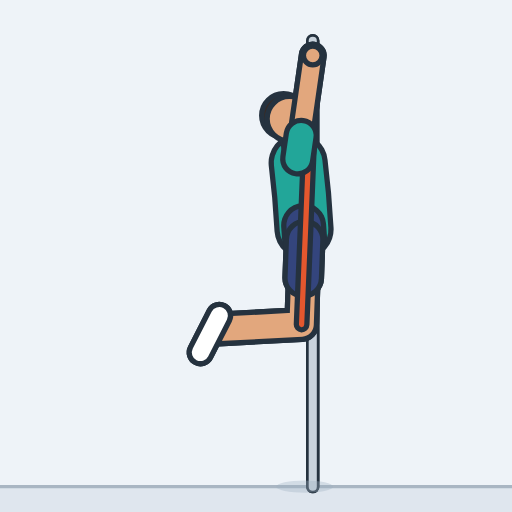
t = 0.00 s
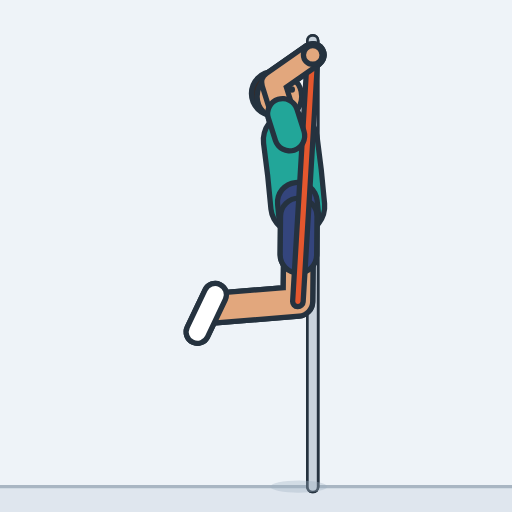
t = 0.45 s
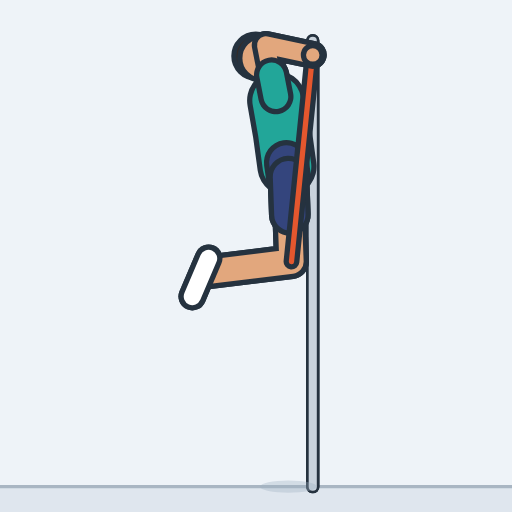
t = 0.93 s
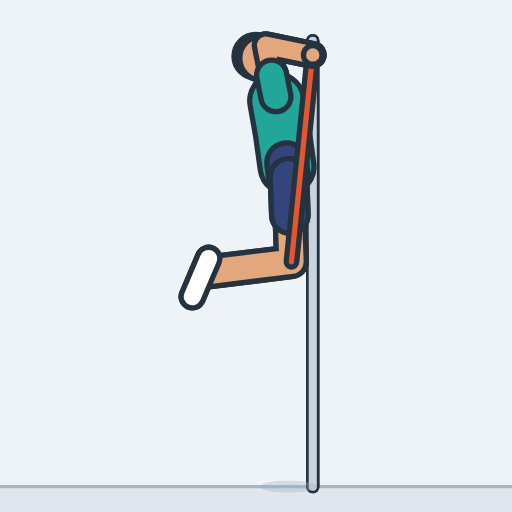
t = 1.41 s
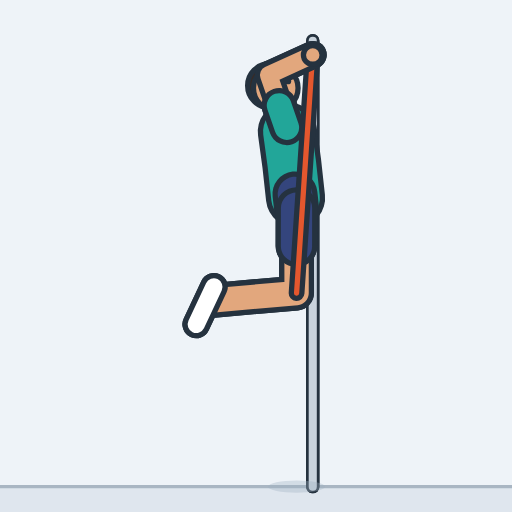
t = 1.85 s
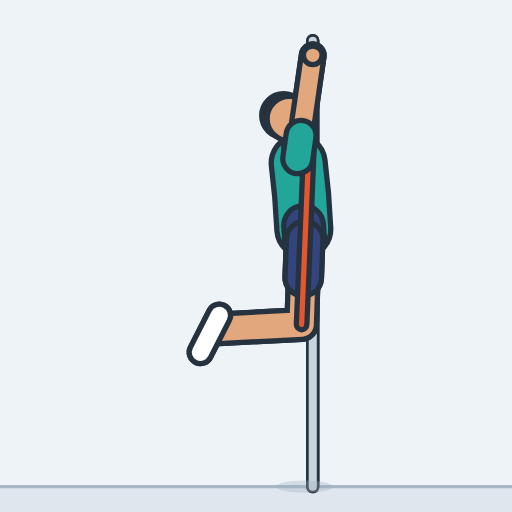
t = 2.33 s

The animated SVG that drew these frames (rendered in a browser with its animation timeline set to each time). Animation: 23 SMIL elements (animate=23); one cycle of 2.80 s, repeats indefinitely.

<svg xmlns="http://www.w3.org/2000/svg" width="260" height="260" viewBox="-148.3 -240.1 252.6 252.6" role="img" aria-label="Pull-up (band-assisted)"><style>.s{display:none}@media (prefers-reduced-motion:reduce){.a{display:none}.s{display:inline}}polyline{fill:none;stroke-linecap:round;stroke-linejoin:round}</style><rect x="-148.3" y="-240.1" width="252.6" height="252.6" fill="#eef3f8"/><g class="a"><rect x="-148.3" y="0" width="252.6" height="12.5" fill="#dfe6ee"/><line x1="-148.3" y1="0" x2="104.3" y2="0" stroke="#a9b6c3" stroke-width="1.6"/><line x1="6" y1="0" x2="6" y2="-220" stroke="#25323f" stroke-width="6.6" stroke-linecap="round"/><line x1="6" y1="0" x2="6" y2="-220" stroke="#c9d3dd" stroke-width="4" stroke-linecap="round"/><line x1="6" y1="0" x2="6" y2="-220" stroke="#25323f" stroke-width="6.6" stroke-linecap="round"/><line x1="6" y1="0" x2="6" y2="-220" stroke="#c9d3dd" stroke-width="4" stroke-linecap="round"/><line x1="6" y1="-214" x2="6" y2="-214" stroke="#25323f" stroke-width="5.6" stroke-linecap="round"/><line x1="6" y1="-214" x2="6" y2="-214" stroke="#6b7685" stroke-width="3" stroke-linecap="round"/><ellipse cx="2" cy="0" rx="14" ry="3" fill="#9fb0c0" opacity="0.35"><animate attributeName="cx" dur="2.8s" repeatCount="indefinite" values="2;2;2;1.9;1.9;1.7;1.6;1.3;1;0.5;0;-0.7;-1.5;-2.5;-3.3;-4;-4.5;-5;-5.3;-5.6;-5.7;-5.9;-5.9;-6;-6;-6;-6;-6;-6;-6;-6;-6;-6;-6;-6;-6;-5.9;-5.9;-5.7;-5.6;-5.4;-5.1;-4.7;-4.2;-3.7;-3;-2.2;-1.4;-0.7;0;0.5;0.9;1.2;1.5;1.7;1.8;1.9;2;2;2;2;2;2;2;2;2;2;2;2;2;2"/></ellipse><defs><polyline id="aarmL" points="-1.4,-161.7 2.6,-189.2 6,-212.7"><animate attributeName="points" dur="2.8s" repeatCount="indefinite" values="-1.4,-161.7 2.6,-189.2 6,-212.7;-1.4,-161.8 2.6,-189.2 6,-212.8;-1.4,-161.8 2.6,-189.3 6,-212.8;-1.5,-162 2.5,-189.4 6,-212.9;-1.6,-162.3 0.2,-189.9 6,-213;-1.8,-162.7 -1.6,-190.5 6,-213;-2,-163.5 -3.4,-191.1 6,-213;-2.4,-164.5 -5.3,-192 6,-213;-2.8,-165.8 -7.2,-193.1 6,-213;-3.4,-167.5 -9.1,-194.6 6,-213;-4.2,-169.6 -11.1,-196.4 6,-213;-5.1,-172.3 -13.1,-198.6 6,-213;-6.2,-175.4 -15,-201.4 6,-213;-7.4,-178.9 -16.5,-204.7 6,-213;-8.5,-182.1 -17.4,-207.8 6,-213;-9.4,-184.7 -17.9,-210.3 6,-213;-10.2,-186.8 -18,-212.5 6,-213;-10.8,-188.5 -17.9,-214.1 6,-213;-11.2,-189.8 -17.8,-215.4 6,-213;-11.6,-190.8 -17.6,-216.4 6,-213;-11.8,-191.5 -17.5,-217 6,-213;-12,-192 -17.3,-217.5 6,-213;-12.1,-192.3 -17.3,-217.7 6,-213;-12.2,-192.4 -17.2,-217.9 6,-213;-12.2,-192.5 -17.2,-217.9 6,-213;-12.2,-192.5 -17.2,-217.9 6,-213;-12.2,-192.5 -17.2,-217.9 6,-213;-12.2,-192.5 -17.2,-217.9 6,-213;-12.2,-192.5 -17.2,-217.9 6,-213;-12.2,-192.5 -17.2,-217.9 6,-213;-12.2,-192.5 -17.2,-217.9 6,-213;-12.2,-192.5 -17.2,-217.9 6,-213;-12.2,-192.5 -17.2,-217.9 6,-213;-12.2,-192.5 -17.2,-217.9 6,-213;-12.2,-192.5 -17.2,-217.9 6,-213;-12.2,-192.4 -17.2,-217.8 6,-213;-12.1,-192.3 -17.3,-217.7 6,-213;-12,-192 -17.3,-217.4 6,-213;-11.8,-191.5 -17.5,-217 6,-213;-11.6,-190.9 -17.6,-216.4 6,-213;-11.3,-190 -17.7,-215.6 6,-213;-10.9,-188.9 -17.9,-214.5 6,-213;-10.4,-187.5 -18,-213.1 6,-213;-9.8,-185.7 -17.9,-211.4 6,-213;-9,-183.5 -17.7,-209.2 6,-213;-8.1,-181 -17.2,-206.7 6,-213;-7.1,-178 -16.1,-203.8 6,-213;-6,-174.8 -14.6,-200.9 6,-213;-5,-172 -12.9,-198.4 6,-213;-4.2,-169.6 -11.1,-196.4 6,-213;-3.5,-167.7 -9.3,-194.7 6,-213;-2.9,-166.1 -7.5,-193.4 6,-213;-2.5,-164.8 -5.8,-192.3 6,-213;-2.1,-163.8 -4.1,-191.4 6,-213;-1.9,-163 -2.4,-190.7 6,-213;-1.7,-162.5 -0.8,-190.2 6,-213;-1.5,-162.1 1,-189.8 6,-213;-1.5,-161.9 2.5,-189.4 6,-212.9;-1.4,-161.8 2.6,-189.3 6,-212.8;-1.4,-161.8 2.6,-189.2 6,-212.8;-1.4,-161.7 2.6,-189.2 6,-212.7;-1.4,-161.7 2.6,-189.2 6,-212.7;-1.4,-161.7 2.6,-189.2 6,-212.7;-1.4,-161.7 2.6,-189.2 6,-212.7;-1.4,-161.7 2.6,-189.2 6,-212.7;-1.4,-161.7 2.6,-189.2 6,-212.7;-1.4,-161.7 2.6,-189.2 6,-212.7;-1.4,-161.7 2.6,-189.2 6,-212.7;-1.4,-161.7 2.6,-189.2 6,-212.7;-1.4,-161.7 2.6,-189.2 6,-212.7;-1.4,-161.7 2.6,-189.2 6,-212.7"/></polyline><polyline id="asleeveL" points="-1.4,-161.7 0.3,-173.3"><animate attributeName="points" dur="2.8s" repeatCount="indefinite" values="-1.4,-161.7 0.3,-173.3;-1.4,-161.8 0.3,-173.3;-1.4,-161.8 0.2,-173.3;-1.5,-162 0.2,-173.5;-1.6,-162.3 -0.8,-173.9;-1.8,-162.7 -1.7,-174.4;-2,-163.5 -2.6,-175.1;-2.4,-164.5 -3.6,-176;-2.8,-165.8 -4.7,-177.3;-3.4,-167.5 -5.8,-178.9;-4.2,-169.6 -7.1,-180.9;-5.1,-172.3 -8.5,-183.3;-6.2,-175.4 -9.9,-186.3;-7.4,-178.9 -11.2,-189.8;-8.5,-182.1 -12.3,-192.9;-9.4,-184.7 -13,-195.4;-10.2,-186.8 -13.5,-197.6;-10.8,-188.5 -13.8,-199.3;-11.2,-189.8 -14,-200.6;-11.6,-190.8 -14.1,-201.6;-11.8,-191.5 -14.2,-202.2;-12,-192 -14.2,-202.7;-12.1,-192.3 -14.3,-203;-12.2,-192.4 -14.3,-203.1;-12.2,-192.5 -14.3,-203.2;-12.2,-192.5 -14.3,-203.2;-12.2,-192.5 -14.3,-203.2;-12.2,-192.5 -14.3,-203.2;-12.2,-192.5 -14.3,-203.2;-12.2,-192.5 -14.3,-203.2;-12.2,-192.5 -14.3,-203.2;-12.2,-192.5 -14.3,-203.2;-12.2,-192.5 -14.3,-203.2;-12.2,-192.5 -14.3,-203.2;-12.2,-192.5 -14.3,-203.2;-12.2,-192.4 -14.3,-203.1;-12.1,-192.3 -14.3,-202.9;-12,-192 -14.2,-202.7;-11.8,-191.5 -14.2,-202.2;-11.6,-190.9 -14.1,-201.6;-11.3,-190 -14,-200.8;-10.9,-188.9 -13.8,-199.7;-10.4,-187.5 -13.6,-198.2;-9.8,-185.7 -13.2,-196.5;-9,-183.5 -12.7,-194.3;-8.1,-181 -11.9,-191.8;-7.1,-178 -10.9,-188.8;-6,-174.8 -9.6,-185.7;-5,-172 -8.3,-183.1;-4.2,-169.6 -7.1,-180.9;-3.5,-167.7 -5.9,-179;-2.9,-166.1 -4.9,-177.5;-2.5,-164.8 -3.9,-176.3;-2.1,-163.8 -2.9,-175.4;-1.9,-163 -2.1,-174.7;-1.7,-162.5 -1.3,-174.1;-1.5,-162.1 -0.5,-173.7;-1.5,-161.9 0.2,-173.4;-1.4,-161.8 0.2,-173.3;-1.4,-161.8 0.3,-173.3;-1.4,-161.7 0.3,-173.3;-1.4,-161.7 0.3,-173.3;-1.4,-161.7 0.3,-173.3;-1.4,-161.7 0.3,-173.3;-1.4,-161.7 0.3,-173.3;-1.4,-161.7 0.3,-173.3;-1.4,-161.7 0.3,-173.3;-1.4,-161.7 0.3,-173.3;-1.4,-161.7 0.3,-173.3;-1.4,-161.7 0.3,-173.3;-1.4,-161.7 0.3,-173.3"/></polyline><circle id="ahandL" r="4.6" cx="6" cy="-212.7"><animate attributeName="cy" dur="2.8s" repeatCount="indefinite" values="-212.7;-212.8;-212.8;-212.9;-213;-213;-213;-213;-213;-213;-213;-213;-213;-213;-213;-213;-213;-213;-213;-213;-213;-213;-213;-213;-213;-213;-213;-213;-213;-213;-213;-213;-213;-213;-213;-213;-213;-213;-213;-213;-213;-213;-213;-213;-213;-213;-213;-213;-213;-213;-213;-213;-213;-213;-213;-213;-213;-212.9;-212.8;-212.8;-212.7;-212.7;-212.7;-212.7;-212.7;-212.7;-212.7;-212.7;-212.7;-212.7;-212.7"/></circle><polyline id="alegL" points="2,-121.9 0.5,-80 -40.4,-77.8"><animate attributeName="points" dur="2.8s" repeatCount="indefinite" values="2,-121.9 0.5,-80 -40.4,-77.8;2,-121.9 0.5,-80 -40.4,-77.8;2,-122 0.5,-80 -40.4,-77.9;1.9,-122.1 0.5,-80.2 -40.4,-78;1.9,-122.4 0.4,-80.5 -40.5,-78.3;1.7,-122.9 0.4,-81 -40.6,-78.7;1.6,-123.6 0.2,-81.7 -40.7,-79.4;1.3,-124.6 0.1,-82.7 -40.8,-80.3;1,-126 -0.1,-84 -41.1,-81.5;0.5,-127.7 -0.4,-85.8 -41.3,-83.1;0,-129.9 -0.8,-87.9 -41.7,-85;-0.7,-132.5 -1.2,-90.6 -42.1,-87.4;-1.5,-135.7 -1.7,-93.7 -42.6,-90.3;-2.5,-139.2 -2.3,-97.3 -43.1,-93.6;-3.3,-142.4 -2.8,-100.5 -43.6,-96.4;-4,-145 -3.2,-103.1 -44,-98.8;-4.5,-147.2 -3.6,-105.3 -44.4,-100.8;-5,-148.9 -3.9,-107 -44.6,-102.4;-5.3,-150.3 -4.1,-108.3 -44.8,-103.6;-5.6,-151.3 -4.3,-109.4 -45,-104.5;-5.7,-152 -4.4,-110.1 -45.1,-105.2;-5.9,-152.5 -4.5,-110.6 -45.2,-105.6;-5.9,-152.8 -4.5,-110.9 -45.2,-105.9;-6,-152.9 -4.5,-111 -45.2,-106;-6,-153 -4.5,-111.1 -45.2,-106.1;-6,-153 -4.5,-111.1 -45.2,-106.1;-6,-153 -4.5,-111.1 -45.2,-106.1;-6,-153 -4.5,-111.1 -45.2,-106.1;-6,-153 -4.5,-111.1 -45.2,-106.1;-6,-153 -4.5,-111.1 -45.2,-106.1;-6,-153 -4.5,-111.1 -45.2,-106.1;-6,-153 -4.5,-111.1 -45.2,-106.1;-6,-153 -4.5,-111.1 -45.2,-106.1;-6,-153 -4.5,-111.1 -45.2,-106.1;-6,-153 -4.5,-111.1 -45.2,-106.1;-6,-152.9 -4.5,-111 -45.2,-106;-5.9,-152.7 -4.5,-110.8 -45.2,-105.9;-5.9,-152.5 -4.5,-110.5 -45.2,-105.6;-5.7,-152 -4.4,-110.1 -45.1,-105.2;-5.6,-151.4 -4.3,-109.4 -45,-104.6;-5.4,-150.5 -4.1,-108.6 -44.9,-103.8;-5.1,-149.3 -3.9,-107.4 -44.7,-102.7;-4.7,-147.9 -3.7,-105.9 -44.5,-101.4;-4.2,-146.1 -3.4,-104.1 -44.2,-99.8;-3.7,-143.9 -3.1,-102 -43.8,-97.8;-3,-141.3 -2.6,-99.4 -43.4,-95.4;-2.2,-138.3 -2.1,-96.3 -43,-92.7;-1.4,-135 -1.6,-93.1 -42.5,-89.7;-0.7,-132.2 -1.2,-90.3 -42,-87.2;0,-129.9 -0.8,-87.9 -41.7,-85;0.5,-127.9 -0.4,-85.9 -41.4,-83.3;0.9,-126.3 -0.2,-84.3 -41.1,-81.8;1.2,-125 0,-83 -40.9,-80.6;1.5,-124 0.2,-82 -40.7,-79.7;1.7,-123.2 0.3,-81.3 -40.6,-79;1.8,-122.6 0.4,-80.7 -40.5,-78.5;1.9,-122.3 0.5,-80.4 -40.5,-78.2;2,-122.1 0.5,-80.1 -40.4,-78;2,-121.9 0.5,-80 -40.4,-77.9;2,-121.9 0.5,-80 -40.4,-77.8;2,-121.9 0.5,-80 -40.4,-77.8;2,-121.9 0.5,-80 -40.4,-77.8;2,-121.9 0.5,-80 -40.4,-77.8;2,-121.9 0.5,-80 -40.4,-77.8;2,-121.9 0.5,-80 -40.4,-77.8;2,-121.9 0.5,-80 -40.4,-77.8;2,-121.9 0.5,-80 -40.4,-77.8;2,-121.9 0.5,-80 -40.4,-77.8;2,-121.9 0.5,-80 -40.4,-77.8;2,-121.9 0.5,-80 -40.4,-77.8;2,-121.9 0.5,-80 -40.4,-77.8"/></polyline><polyline id="ashortsL" points="2,-121.9 1.3,-103"><animate attributeName="points" dur="2.8s" repeatCount="indefinite" values="2,-121.9 1.3,-103;2,-121.9 1.3,-103;2,-122 1.3,-103.1;1.9,-122.1 1.3,-103.3;1.9,-122.4 1.2,-103.5;1.7,-122.9 1.1,-104;1.6,-123.6 1,-104.8;1.3,-124.6 0.8,-105.8;1,-126 0.5,-107.1;0.5,-127.7 0.1,-108.8;0,-129.9 -0.4,-111;-0.7,-132.5 -0.9,-113.6;-1.5,-135.7 -1.6,-116.8;-2.5,-139.2 -2.4,-120.4;-3.3,-142.4 -3.1,-123.5;-4,-145 -3.6,-126.2;-4.5,-147.2 -4.1,-128.3;-5,-148.9 -4.5,-130.1;-5.3,-150.3 -4.8,-131.4;-5.6,-151.3 -5,-132.4;-5.7,-152 -5.1,-133.1;-5.9,-152.5 -5.2,-133.6;-5.9,-152.8 -5.3,-133.9;-6,-152.9 -5.3,-134.1;-6,-153 -5.3,-134.1;-6,-153 -5.3,-134.1;-6,-153 -5.3,-134.1;-6,-153 -5.3,-134.1;-6,-153 -5.3,-134.1;-6,-153 -5.3,-134.1;-6,-153 -5.3,-134.1;-6,-153 -5.3,-134.1;-6,-153 -5.3,-134.1;-6,-153 -5.3,-134.1;-6,-153 -5.3,-134.1;-6,-152.9 -5.3,-134;-5.9,-152.7 -5.3,-133.9;-5.9,-152.5 -5.2,-133.6;-5.7,-152 -5.1,-133.1;-5.6,-151.4 -5,-132.5;-5.4,-150.5 -4.8,-131.6;-5.1,-149.3 -4.6,-130.5;-4.7,-147.9 -4.2,-129;-4.2,-146.1 -3.9,-127.2;-3.7,-143.9 -3.4,-125;-3,-141.3 -2.8,-122.4;-2.2,-138.3 -2.2,-119.4;-1.4,-135 -1.5,-116.2;-0.7,-132.2 -0.9,-113.4;0,-129.9 -0.4,-111;0.5,-127.9 0.1,-109;0.9,-126.3 0.4,-107.4;1.2,-125 0.7,-106.1;1.5,-124 0.9,-105.1;1.7,-123.2 1.1,-104.3;1.8,-122.6 1.2,-103.8;1.9,-122.3 1.3,-103.4;2,-122.1 1.3,-103.2;2,-121.9 1.3,-103.1;2,-121.9 1.3,-103;2,-121.9 1.3,-103;2,-121.9 1.3,-103;2,-121.9 1.3,-103;2,-121.9 1.3,-103;2,-121.9 1.3,-103;2,-121.9 1.3,-103;2,-121.9 1.3,-103;2,-121.9 1.3,-103;2,-121.9 1.3,-103;2,-121.9 1.3,-103;2,-121.9 1.3,-103"/></polyline><polyline id="afootL" points="-40.1,-84.4 -49.4,-66.2"><animate attributeName="points" dur="2.8s" repeatCount="indefinite" values="-40.1,-84.4 -49.4,-66.2;-40.1,-84.4 -49.4,-66.2;-40.2,-84.5 -49.4,-66.3;-40.2,-84.6 -49.5,-66.4;-40.2,-84.9 -49.5,-66.7;-40.3,-85.3 -49.6,-67.1;-40.4,-86 -49.7,-67.7;-40.6,-86.9 -49.8,-68.6;-40.8,-88.1 -50,-69.8;-41.1,-89.7 -50.2,-71.4;-41.5,-91.6 -50.5,-73.3;-42,-94 -50.8,-75.6;-42.5,-96.9 -51.2,-78.4;-43.1,-100.2 -51.7,-81.6;-43.6,-103 -52.1,-84.4;-44.1,-105.4 -52.4,-86.8;-44.5,-107.4 -52.7,-88.7;-44.7,-109 -52.9,-90.2;-45,-110.2 -53.1,-91.4;-45.1,-111.1 -53.2,-92.3;-45.3,-111.8 -53.3,-93;-45.3,-112.2 -53.4,-93.4;-45.4,-112.5 -53.4,-93.7;-45.4,-112.6 -53.4,-93.8;-45.4,-112.7 -53.4,-93.9;-45.4,-112.7 -53.4,-93.9;-45.4,-112.7 -53.4,-93.9;-45.4,-112.7 -53.4,-93.9;-45.4,-112.7 -53.4,-93.9;-45.4,-112.7 -53.4,-93.9;-45.4,-112.7 -53.4,-93.9;-45.4,-112.7 -53.4,-93.9;-45.4,-112.7 -53.4,-93.9;-45.4,-112.7 -53.4,-93.9;-45.4,-112.7 -53.4,-93.9;-45.4,-112.6 -53.4,-93.8;-45.4,-112.4 -53.4,-93.6;-45.3,-112.2 -53.3,-93.4;-45.3,-111.8 -53.3,-93;-45.1,-111.2 -53.2,-92.4;-45,-110.4 -53.1,-91.6;-44.8,-109.3 -53,-90.6;-44.6,-108 -52.8,-89.3;-44.3,-106.4 -52.5,-87.7;-43.9,-104.4 -52.3,-85.8;-43.5,-102 -51.9,-83.5;-42.9,-99.3 -51.6,-80.8;-42.4,-96.3 -51.1,-77.9;-41.9,-93.8 -50.8,-75.4;-41.5,-91.6 -50.5,-73.3;-41.2,-89.8 -50.2,-71.5;-40.9,-88.4 -50,-70.1;-40.7,-87.2 -49.8,-68.9;-40.5,-86.3 -49.7,-68;-40.4,-85.6 -49.6,-67.4;-40.3,-85.1 -49.5,-66.9;-40.2,-84.8 -49.5,-66.6;-40.2,-84.6 -49.4,-66.4;-40.1,-84.5 -49.4,-66.3;-40.1,-84.4 -49.4,-66.2;-40.1,-84.4 -49.4,-66.2;-40.1,-84.4 -49.4,-66.2;-40.1,-84.4 -49.4,-66.2;-40.1,-84.4 -49.4,-66.2;-40.1,-84.4 -49.4,-66.2;-40.1,-84.4 -49.4,-66.2;-40.1,-84.4 -49.4,-66.2;-40.1,-84.4 -49.4,-66.2;-40.1,-84.4 -49.4,-66.2;-40.1,-84.4 -49.4,-66.2;-40.1,-84.4 -49.4,-66.2"/></polyline><polyline id="atorso" points="1.7,-126.9 0.5,-143.8 -1.2,-159.8"><animate attributeName="points" dur="2.8s" repeatCount="indefinite" values="1.7,-126.9 0.5,-143.8 -1.2,-159.8;1.6,-126.9 0.5,-143.9 -1.2,-159.8;1.6,-127 0.4,-143.9 -1.2,-159.8;1.6,-127.1 0.4,-144.1 -1.3,-160;1.5,-127.4 0.3,-144.4 -1.4,-160.3;1.4,-127.9 0.2,-144.8 -1.5,-160.7;1.2,-128.6 -0.1,-145.6 -1.8,-161.5;0.9,-129.6 -0.4,-146.6 -2.1,-162.5;0.6,-131 -0.8,-147.9 -2.6,-163.8;0.1,-132.7 -1.3,-149.6 -3.2,-165.5;-0.5,-134.8 -2,-151.8 -3.9,-167.7;-1.2,-137.5 -2.8,-154.4 -4.8,-170.3;-2,-140.6 -3.8,-157.5 -5.9,-173.4;-3,-144.2 -4.8,-161.1 -7.1,-176.9;-3.9,-147.4 -5.8,-164.3 -8.2,-180.1;-4.6,-150 -6.6,-166.9 -9.1,-182.7;-5.1,-152.2 -7.3,-169 -9.9,-184.8;-5.6,-153.9 -7.8,-170.7 -10.4,-186.5;-6,-155.2 -8.2,-172.1 -10.9,-187.8;-6.2,-156.2 -8.5,-173.1 -11.3,-188.8;-6.4,-157 -8.8,-173.8 -11.5,-189.6;-6.6,-157.4 -8.9,-174.3 -11.7,-190;-6.6,-157.7 -9,-174.6 -11.8,-190.3;-6.7,-157.9 -9,-174.7 -11.8,-190.5;-6.7,-157.9 -9.1,-174.8 -11.8,-190.5;-6.7,-158 -9.1,-174.8 -11.8,-190.5;-6.7,-158 -9.1,-174.8 -11.8,-190.5;-6.7,-158 -9.1,-174.8 -11.8,-190.5;-6.7,-158 -9.1,-174.8 -11.8,-190.5;-6.7,-158 -9.1,-174.8 -11.8,-190.5;-6.7,-158 -9.1,-174.8 -11.8,-190.5;-6.7,-158 -9.1,-174.8 -11.8,-190.5;-6.7,-158 -9.1,-174.8 -11.8,-190.5;-6.7,-158 -9.1,-174.8 -11.8,-190.5;-6.7,-157.9 -9.1,-174.8 -11.8,-190.5;-6.7,-157.9 -9,-174.7 -11.8,-190.5;-6.6,-157.7 -9,-174.5 -11.8,-190.3;-6.5,-157.4 -8.9,-174.2 -11.7,-190;-6.4,-157 -8.8,-173.8 -11.5,-189.6;-6.3,-156.3 -8.6,-173.2 -11.3,-188.9;-6,-155.4 -8.3,-172.3 -11,-188.1;-5.7,-154.3 -7.9,-171.1 -10.6,-186.9;-5.3,-152.8 -7.5,-169.7 -10.1,-185.5;-4.8,-151 -6.9,-167.9 -9.5,-183.7;-4.3,-148.9 -6.3,-165.7 -8.7,-181.6;-3.6,-146.3 -5.5,-163.2 -7.8,-179;-2.7,-143.3 -4.6,-160.2 -6.8,-176;-1.9,-140 -3.6,-156.9 -5.7,-172.8;-1.1,-137.2 -2.7,-154.1 -4.7,-170;-0.5,-134.8 -2,-151.8 -3.9,-167.7;0,-132.9 -1.4,-149.8 -3.3,-165.7;0.5,-131.2 -0.9,-148.2 -2.7,-164.1;0.8,-129.9 -0.5,-146.9 -2.3,-162.8;1.1,-128.9 -0.2,-145.9 -1.9,-161.8;1.3,-128.2 0.1,-145.1 -1.6,-161;1.5,-127.6 0.2,-144.6 -1.5,-160.5;1.5,-127.3 0.3,-144.2 -1.3,-160.1;1.6,-127 0.4,-144 -1.3,-159.9;1.6,-126.9 0.5,-143.9 -1.2,-159.8;1.6,-126.9 0.5,-143.9 -1.2,-159.8;1.7,-126.9 0.5,-143.8 -1.2,-159.8;1.7,-126.9 0.5,-143.8 -1.2,-159.8;1.7,-126.9 0.5,-143.8 -1.2,-159.8;1.7,-126.9 0.5,-143.8 -1.2,-159.8;1.7,-126.9 0.5,-143.8 -1.2,-159.8;1.7,-126.9 0.5,-143.8 -1.2,-159.8;1.7,-126.9 0.5,-143.8 -1.2,-159.8;1.7,-126.9 0.5,-143.8 -1.2,-159.8;1.7,-126.9 0.5,-143.8 -1.2,-159.8;1.7,-126.9 0.5,-143.8 -1.2,-159.8;1.7,-126.9 0.5,-143.8 -1.2,-159.8"/></polyline><polyline id="apelvis" points="2,-121.9 1.5,-128.9 2,-121.9"><animate attributeName="points" dur="2.8s" repeatCount="indefinite" values="2,-121.9 1.5,-128.9 2,-121.9;2,-121.9 1.5,-128.9 2,-121.9;2,-122 1.5,-128.9 2,-122;1.9,-122.1 1.5,-129.1 1.9,-122.1;1.9,-122.4 1.4,-129.4 1.9,-122.4;1.7,-122.9 1.2,-129.9 1.7,-122.9;1.6,-123.6 1,-130.6 1.6,-123.6;1.3,-124.6 0.8,-131.6 1.3,-124.6;1,-126 0.4,-133 1,-126;0.5,-127.7 -0.1,-134.7 0.5,-127.7;0,-129.9 -0.7,-136.8 0,-129.9;-0.7,-132.5 -1.4,-139.5 -0.7,-132.5;-1.5,-135.7 -2.2,-142.6 -1.5,-135.7;-2.5,-139.2 -3.2,-146.2 -2.5,-139.2;-3.3,-142.4 -4.1,-149.4 -3.3,-142.4;-4,-145 -4.8,-152 -4,-145;-4.5,-147.2 -5.4,-154.1 -4.5,-147.2;-5,-148.9 -5.9,-155.9 -5,-148.9;-5.3,-150.3 -6.2,-157.2 -5.3,-150.3;-5.6,-151.3 -6.5,-158.2 -5.6,-151.3;-5.7,-152 -6.7,-158.9 -5.7,-152;-5.9,-152.5 -6.8,-159.4 -5.9,-152.5;-5.9,-152.8 -6.9,-159.7 -5.9,-152.8;-6,-152.9 -7,-159.9 -6,-152.9;-6,-153 -7,-159.9 -6,-153;-6,-153 -7,-159.9 -6,-153;-6,-153 -7,-159.9 -6,-153;-6,-153 -7,-159.9 -6,-153;-6,-153 -7,-159.9 -6,-153;-6,-153 -7,-159.9 -6,-153;-6,-153 -7,-159.9 -6,-153;-6,-153 -7,-159.9 -6,-153;-6,-153 -7,-159.9 -6,-153;-6,-153 -7,-159.9 -6,-153;-6,-153 -7,-159.9 -6,-153;-6,-152.9 -6.9,-159.8 -6,-152.9;-5.9,-152.7 -6.9,-159.7 -5.9,-152.7;-5.9,-152.5 -6.8,-159.4 -5.9,-152.5;-5.7,-152 -6.7,-158.9 -5.7,-152;-5.6,-151.4 -6.5,-158.3 -5.6,-151.4;-5.4,-150.5 -6.3,-157.4 -5.4,-150.5;-5.1,-149.3 -6,-156.3 -5.1,-149.3;-4.7,-147.9 -5.6,-154.8 -4.7,-147.9;-4.2,-146.1 -5.1,-153 -4.2,-146.1;-3.7,-143.9 -4.5,-150.9 -3.7,-143.9;-3,-141.3 -3.8,-148.3 -3,-141.3;-2.2,-138.3 -3,-145.2 -2.2,-138.3;-1.4,-135 -2.1,-142 -1.4,-135;-0.7,-132.2 -1.3,-139.2 -0.7,-132.2;0,-129.9 -0.7,-136.8 0,-129.9;0.5,-127.9 -0.1,-134.9 0.5,-127.9;0.9,-126.3 0.3,-133.2 0.9,-126.3;1.2,-125 0.7,-131.9 1.2,-125;1.5,-124 1,-130.9 1.5,-124;1.7,-123.2 1.2,-130.2 1.7,-123.2;1.8,-122.6 1.3,-129.6 1.8,-122.6;1.9,-122.3 1.4,-129.3 1.9,-122.3;2,-122.1 1.5,-129 2,-122.1;2,-121.9 1.5,-128.9 2,-121.9;2,-121.9 1.5,-128.9 2,-121.9;2,-121.9 1.5,-128.9 2,-121.9;2,-121.9 1.5,-128.9 2,-121.9;2,-121.9 1.5,-128.9 2,-121.9;2,-121.9 1.5,-128.9 2,-121.9;2,-121.9 1.5,-128.9 2,-121.9;2,-121.9 1.5,-128.9 2,-121.9;2,-121.9 1.5,-128.9 2,-121.9;2,-121.9 1.5,-128.9 2,-121.9;2,-121.9 1.5,-128.9 2,-121.9;2,-121.9 1.5,-128.9 2,-121.9;2,-121.9 1.5,-128.9 2,-121.9"/></polyline><polyline id="aneck" points="-1.6,-163.7 -3.5,-173.5"><animate attributeName="points" dur="2.8s" repeatCount="indefinite" values="-1.6,-163.7 -3.5,-173.5;-1.6,-163.7 -3.5,-173.5;-1.6,-163.8 -3.5,-173.6;-1.7,-164 -3.6,-173.7;-1.8,-164.2 -3.7,-174;-2,-164.7 -3.9,-174.5;-2.2,-165.4 -4.2,-175.2;-2.6,-166.4 -4.6,-176.2;-3.1,-167.8 -5.1,-177.5;-3.7,-169.5 -5.8,-179.2;-4.4,-171.6 -6.6,-181.3;-5.3,-174.2 -7.7,-183.9;-6.5,-177.4 -8.9,-187;-7.7,-180.9 -10.3,-190.5;-8.8,-184 -11.5,-193.6;-9.7,-186.6 -12.6,-196.2;-10.5,-188.8 -13.4,-198.3;-11.1,-190.5 -14.1,-199.9;-11.6,-191.8 -14.6,-201.3;-11.9,-192.8 -15,-202.2;-12.2,-193.5 -15.3,-202.9;-12.4,-194 -15.5,-203.4;-12.5,-194.3 -15.6,-203.7;-12.5,-194.4 -15.6,-203.8;-12.5,-194.5 -15.7,-203.9;-12.5,-194.5 -15.7,-203.9;-12.5,-194.5 -15.7,-203.9;-12.5,-194.5 -15.7,-203.9;-12.5,-194.5 -15.7,-203.9;-12.5,-194.5 -15.7,-203.9;-12.5,-194.5 -15.7,-203.9;-12.5,-194.5 -15.7,-203.9;-12.5,-194.5 -15.7,-203.9;-12.5,-194.5 -15.7,-203.9;-12.5,-194.5 -15.7,-203.9;-12.5,-194.4 -15.6,-203.8;-12.4,-194.2 -15.6,-203.7;-12.3,-193.9 -15.5,-203.4;-12.2,-193.5 -15.3,-202.9;-12,-192.9 -15,-202.3;-11.7,-192 -14.7,-201.5;-11.2,-190.9 -14.2,-200.3;-10.7,-189.4 -13.7,-198.9;-10.1,-187.7 -13,-197.2;-9.3,-185.5 -12.1,-195.1;-8.4,-183 -11.1,-192.5;-7.4,-180 -9.9,-189.6;-6.2,-176.8 -8.7,-186.4;-5.3,-174 -7.6,-183.7;-4.4,-171.6 -6.6,-181.3;-3.7,-169.7 -5.8,-179.4;-3.2,-168.1 -5.2,-177.8;-2.7,-166.8 -4.7,-176.5;-2.3,-165.8 -4.3,-175.6;-2.1,-165 -4,-174.8;-1.9,-164.5 -3.8,-174.3;-1.8,-164.1 -3.6,-173.9;-1.7,-163.9 -3.6,-173.7;-1.6,-163.8 -3.5,-173.6;-1.6,-163.7 -3.5,-173.5;-1.6,-163.7 -3.5,-173.5;-1.6,-163.7 -3.5,-173.5;-1.6,-163.7 -3.5,-173.5;-1.6,-163.7 -3.5,-173.5;-1.6,-163.7 -3.5,-173.5;-1.6,-163.7 -3.5,-173.5;-1.6,-163.7 -3.5,-173.5;-1.6,-163.7 -3.5,-173.5;-1.6,-163.7 -3.5,-173.5;-1.6,-163.7 -3.5,-173.5;-1.6,-163.7 -3.5,-173.5"/></polyline><circle id="ahair" r="10.8" cx="-8.4" cy="-183.1"><animate attributeName="cx" dur="2.8s" repeatCount="indefinite" values="-8.4;-8.4;-8.4;-8.5;-8.6;-8.8;-9.1;-9.6;-10.2;-11;-11.9;-13.1;-14.5;-16.1;-17.5;-18.6;-19.6;-20.3;-20.9;-21.4;-21.7;-21.9;-22;-22.1;-22.1;-22.1;-22.1;-22.1;-22.1;-22.1;-22.1;-22.1;-22.1;-22.1;-22.1;-22.1;-22;-21.9;-21.7;-21.4;-21;-20.5;-19.9;-19.1;-18.1;-17;-15.7;-14.2;-13;-11.9;-11;-10.3;-9.7;-9.3;-8.9;-8.7;-8.5;-8.4;-8.4;-8.4;-8.4;-8.4;-8.4;-8.4;-8.4;-8.4;-8.4;-8.4;-8.4;-8.4;-8.4"/><animate attributeName="cy" dur="2.8s" repeatCount="indefinite" values="-183.1;-183.1;-183.2;-183.3;-183.6;-184;-184.7;-185.7;-187;-188.6;-190.7;-193.2;-196.2;-199.6;-202.5;-205;-207;-208.7;-209.9;-210.9;-211.5;-212;-212.3;-212.4;-212.5;-212.5;-212.5;-212.5;-212.5;-212.5;-212.5;-212.5;-212.5;-212.5;-212.4;-212.4;-212.2;-212;-211.5;-210.9;-210.1;-209;-207.7;-206;-203.9;-201.5;-198.6;-195.6;-192.9;-190.7;-188.8;-187.3;-186;-185;-184.3;-183.8;-183.5;-183.2;-183.1;-183.1;-183.1;-183.1;-183.1;-183.1;-183.1;-183.1;-183.1;-183.1;-183.1;-183.1;-183.1"/></circle><circle id="ahead" r="11" cx="-5.5" cy="-181.5"><animate attributeName="cx" dur="2.8s" repeatCount="indefinite" values="-5.5;-5.5;-5.5;-5.6;-5.7;-5.9;-6.2;-6.7;-7.3;-8;-9;-10.1;-11.5;-13.1;-14.4;-15.6;-16.5;-17.3;-17.8;-18.3;-18.6;-18.8;-18.9;-19;-19;-19;-19;-19;-19;-19;-19;-19;-19;-19;-19;-19;-18.9;-18.8;-18.6;-18.3;-17.9;-17.4;-16.8;-16;-15.1;-14;-12.6;-11.2;-10;-9;-8.1;-7.4;-6.8;-6.4;-6.1;-5.8;-5.7;-5.6;-5.5;-5.5;-5.5;-5.5;-5.5;-5.5;-5.5;-5.5;-5.5;-5.5;-5.5;-5.5;-5.5"/><animate attributeName="cy" dur="2.8s" repeatCount="indefinite" values="-181.5;-181.5;-181.6;-181.8;-182;-182.5;-183.2;-184.2;-185.5;-187.2;-189.3;-191.8;-194.8;-198.3;-201.3;-203.8;-205.9;-207.6;-208.8;-209.8;-210.5;-211;-211.2;-211.4;-211.4;-211.4;-211.4;-211.4;-211.4;-211.4;-211.4;-211.4;-211.4;-211.4;-211.4;-211.4;-211.2;-210.9;-210.5;-209.9;-209;-207.9;-206.6;-204.8;-202.8;-200.3;-197.4;-194.3;-191.5;-189.3;-187.3;-185.8;-184.5;-183.5;-182.8;-182.3;-181.9;-181.7;-181.6;-181.5;-181.5;-181.5;-181.5;-181.5;-181.5;-181.5;-181.5;-181.5;-181.5;-181.5;-181.5"/></circle><circle id="aeyeR" r="1.6" cx="0.8" cy="-184.5"><animate attributeName="cx" dur="2.8s" repeatCount="indefinite" values="0.8;0.8;0.8;0.7;0.6;0.4;0;-0.4;-1;-1.8;-2.8;-4;-5.4;-7.1;-8.5;-9.7;-10.7;-11.5;-12.1;-12.6;-12.9;-13.1;-13.2;-13.3;-13.3;-13.3;-13.3;-13.3;-13.3;-13.3;-13.3;-13.3;-13.3;-13.3;-13.3;-13.3;-13.2;-13.1;-12.9;-12.6;-12.2;-11.7;-11;-10.2;-9.2;-8;-6.6;-5.2;-3.9;-2.8;-1.9;-1.2;-0.6;-0.1;0.2;0.5;0.6;0.7;0.8;0.8;0.8;0.8;0.8;0.8;0.8;0.8;0.8;0.8;0.8;0.8;0.8"/><animate attributeName="cy" dur="2.8s" repeatCount="indefinite" values="-184.5;-184.5;-184.5;-184.7;-185;-185.5;-186.2;-187.2;-188.6;-190.3;-192.5;-195.1;-198.3;-201.8;-205;-207.6;-209.7;-211.4;-212.7;-213.7;-214.4;-214.9;-215.2;-215.4;-215.4;-215.4;-215.4;-215.4;-215.4;-215.4;-215.4;-215.4;-215.4;-215.4;-215.4;-215.3;-215.2;-214.9;-214.4;-213.8;-212.9;-211.8;-210.4;-208.6;-206.4;-203.9;-200.9;-197.6;-194.8;-192.5;-190.5;-188.9;-187.6;-186.5;-185.8;-185.2;-184.9;-184.6;-184.5;-184.5;-184.5;-184.5;-184.5;-184.5;-184.5;-184.5;-184.5;-184.5;-184.5;-184.5;-184.5"/></circle><polyline id="alegR" points="2,-121.9 0.5,-80 -40.4,-77.8"><animate attributeName="points" dur="2.8s" repeatCount="indefinite" values="2,-121.9 0.5,-80 -40.4,-77.8;2,-121.9 0.5,-80 -40.4,-77.8;2,-122 0.5,-80 -40.4,-77.9;1.9,-122.1 0.5,-80.2 -40.4,-78;1.9,-122.4 0.4,-80.5 -40.5,-78.3;1.7,-122.9 0.4,-81 -40.6,-78.7;1.6,-123.6 0.2,-81.7 -40.7,-79.4;1.3,-124.6 0.1,-82.7 -40.8,-80.3;1,-126 -0.1,-84 -41.1,-81.5;0.5,-127.7 -0.4,-85.8 -41.3,-83.1;0,-129.9 -0.8,-87.9 -41.7,-85;-0.7,-132.5 -1.2,-90.6 -42.1,-87.4;-1.5,-135.7 -1.7,-93.7 -42.6,-90.3;-2.5,-139.2 -2.3,-97.3 -43.1,-93.6;-3.3,-142.4 -2.8,-100.5 -43.6,-96.4;-4,-145 -3.2,-103.1 -44,-98.8;-4.5,-147.2 -3.6,-105.3 -44.4,-100.8;-5,-148.9 -3.9,-107 -44.6,-102.4;-5.3,-150.3 -4.1,-108.3 -44.8,-103.6;-5.6,-151.3 -4.3,-109.4 -45,-104.5;-5.7,-152 -4.4,-110.1 -45.1,-105.2;-5.9,-152.5 -4.5,-110.6 -45.2,-105.6;-5.9,-152.8 -4.5,-110.9 -45.2,-105.9;-6,-152.9 -4.5,-111 -45.2,-106;-6,-153 -4.5,-111.1 -45.2,-106.1;-6,-153 -4.5,-111.1 -45.2,-106.1;-6,-153 -4.5,-111.1 -45.2,-106.1;-6,-153 -4.5,-111.1 -45.2,-106.1;-6,-153 -4.5,-111.1 -45.2,-106.1;-6,-153 -4.5,-111.1 -45.2,-106.1;-6,-153 -4.5,-111.1 -45.2,-106.1;-6,-153 -4.5,-111.1 -45.2,-106.1;-6,-153 -4.5,-111.1 -45.2,-106.1;-6,-153 -4.5,-111.1 -45.2,-106.1;-6,-153 -4.5,-111.1 -45.2,-106.1;-6,-152.9 -4.5,-111 -45.2,-106;-5.9,-152.7 -4.5,-110.8 -45.2,-105.9;-5.9,-152.5 -4.5,-110.5 -45.2,-105.6;-5.7,-152 -4.4,-110.1 -45.1,-105.2;-5.6,-151.4 -4.3,-109.4 -45,-104.6;-5.4,-150.5 -4.1,-108.6 -44.9,-103.8;-5.1,-149.3 -3.9,-107.4 -44.7,-102.7;-4.7,-147.9 -3.7,-105.9 -44.5,-101.4;-4.2,-146.1 -3.4,-104.1 -44.2,-99.8;-3.7,-143.9 -3.1,-102 -43.8,-97.8;-3,-141.3 -2.6,-99.4 -43.4,-95.4;-2.2,-138.3 -2.1,-96.3 -43,-92.7;-1.4,-135 -1.6,-93.1 -42.5,-89.7;-0.7,-132.2 -1.2,-90.3 -42,-87.2;0,-129.9 -0.8,-87.9 -41.7,-85;0.5,-127.9 -0.4,-85.9 -41.4,-83.3;0.9,-126.3 -0.2,-84.3 -41.1,-81.8;1.2,-125 0,-83 -40.9,-80.6;1.5,-124 0.2,-82 -40.7,-79.7;1.7,-123.2 0.3,-81.3 -40.6,-79;1.8,-122.6 0.4,-80.7 -40.5,-78.5;1.9,-122.3 0.5,-80.4 -40.5,-78.2;2,-122.1 0.5,-80.1 -40.4,-78;2,-121.9 0.5,-80 -40.4,-77.9;2,-121.9 0.5,-80 -40.4,-77.8;2,-121.9 0.5,-80 -40.4,-77.8;2,-121.9 0.5,-80 -40.4,-77.8;2,-121.9 0.5,-80 -40.4,-77.8;2,-121.9 0.5,-80 -40.4,-77.8;2,-121.9 0.5,-80 -40.4,-77.8;2,-121.9 0.5,-80 -40.4,-77.8;2,-121.9 0.5,-80 -40.4,-77.8;2,-121.9 0.5,-80 -40.4,-77.8;2,-121.9 0.5,-80 -40.4,-77.8;2,-121.9 0.5,-80 -40.4,-77.8;2,-121.9 0.5,-80 -40.4,-77.8"/></polyline><polyline id="ashortsR" points="2,-121.9 1.3,-103"><animate attributeName="points" dur="2.8s" repeatCount="indefinite" values="2,-121.9 1.3,-103;2,-121.9 1.3,-103;2,-122 1.3,-103.1;1.9,-122.1 1.3,-103.3;1.9,-122.4 1.2,-103.5;1.7,-122.9 1.1,-104;1.6,-123.6 1,-104.8;1.3,-124.6 0.8,-105.8;1,-126 0.5,-107.1;0.5,-127.7 0.1,-108.8;0,-129.9 -0.4,-111;-0.7,-132.5 -0.9,-113.6;-1.5,-135.7 -1.6,-116.8;-2.5,-139.2 -2.4,-120.4;-3.3,-142.4 -3.1,-123.5;-4,-145 -3.6,-126.2;-4.5,-147.2 -4.1,-128.3;-5,-148.9 -4.5,-130.1;-5.3,-150.3 -4.8,-131.4;-5.6,-151.3 -5,-132.4;-5.7,-152 -5.1,-133.1;-5.9,-152.5 -5.2,-133.6;-5.9,-152.8 -5.3,-133.9;-6,-152.9 -5.3,-134.1;-6,-153 -5.3,-134.1;-6,-153 -5.3,-134.1;-6,-153 -5.3,-134.1;-6,-153 -5.3,-134.1;-6,-153 -5.3,-134.1;-6,-153 -5.3,-134.1;-6,-153 -5.3,-134.1;-6,-153 -5.3,-134.1;-6,-153 -5.3,-134.1;-6,-153 -5.3,-134.1;-6,-153 -5.3,-134.1;-6,-152.9 -5.3,-134;-5.9,-152.7 -5.3,-133.9;-5.9,-152.5 -5.2,-133.6;-5.7,-152 -5.1,-133.1;-5.6,-151.4 -5,-132.5;-5.4,-150.5 -4.8,-131.6;-5.1,-149.3 -4.6,-130.5;-4.7,-147.9 -4.2,-129;-4.2,-146.1 -3.9,-127.2;-3.7,-143.9 -3.4,-125;-3,-141.3 -2.8,-122.4;-2.2,-138.3 -2.2,-119.4;-1.4,-135 -1.5,-116.2;-0.7,-132.2 -0.9,-113.4;0,-129.9 -0.4,-111;0.5,-127.9 0.1,-109;0.9,-126.3 0.4,-107.4;1.2,-125 0.7,-106.1;1.5,-124 0.9,-105.1;1.7,-123.2 1.1,-104.3;1.8,-122.6 1.2,-103.8;1.9,-122.3 1.3,-103.4;2,-122.1 1.3,-103.2;2,-121.9 1.3,-103.1;2,-121.9 1.3,-103;2,-121.9 1.3,-103;2,-121.9 1.3,-103;2,-121.9 1.3,-103;2,-121.9 1.3,-103;2,-121.9 1.3,-103;2,-121.9 1.3,-103;2,-121.9 1.3,-103;2,-121.9 1.3,-103;2,-121.9 1.3,-103;2,-121.9 1.3,-103;2,-121.9 1.3,-103"/></polyline><polyline id="afootR" points="-40.1,-84.4 -49.4,-66.2"><animate attributeName="points" dur="2.8s" repeatCount="indefinite" values="-40.1,-84.4 -49.4,-66.2;-40.1,-84.4 -49.4,-66.2;-40.2,-84.5 -49.4,-66.3;-40.2,-84.6 -49.5,-66.4;-40.2,-84.9 -49.5,-66.7;-40.3,-85.3 -49.6,-67.1;-40.4,-86 -49.7,-67.7;-40.6,-86.9 -49.8,-68.6;-40.8,-88.1 -50,-69.8;-41.1,-89.7 -50.2,-71.4;-41.5,-91.6 -50.5,-73.3;-42,-94 -50.8,-75.6;-42.5,-96.9 -51.2,-78.4;-43.1,-100.2 -51.7,-81.6;-43.6,-103 -52.1,-84.4;-44.1,-105.4 -52.4,-86.8;-44.5,-107.4 -52.7,-88.7;-44.7,-109 -52.9,-90.2;-45,-110.2 -53.1,-91.4;-45.1,-111.1 -53.2,-92.3;-45.3,-111.8 -53.3,-93;-45.3,-112.2 -53.4,-93.4;-45.4,-112.5 -53.4,-93.7;-45.4,-112.6 -53.4,-93.8;-45.4,-112.7 -53.4,-93.9;-45.4,-112.7 -53.4,-93.9;-45.4,-112.7 -53.4,-93.9;-45.4,-112.7 -53.4,-93.9;-45.4,-112.7 -53.4,-93.9;-45.4,-112.7 -53.4,-93.9;-45.4,-112.7 -53.4,-93.9;-45.4,-112.7 -53.4,-93.9;-45.4,-112.7 -53.4,-93.9;-45.4,-112.7 -53.4,-93.9;-45.4,-112.7 -53.4,-93.9;-45.4,-112.6 -53.4,-93.8;-45.4,-112.4 -53.4,-93.6;-45.3,-112.2 -53.3,-93.4;-45.3,-111.8 -53.3,-93;-45.1,-111.2 -53.2,-92.4;-45,-110.4 -53.1,-91.6;-44.8,-109.3 -53,-90.6;-44.6,-108 -52.8,-89.3;-44.3,-106.4 -52.5,-87.7;-43.9,-104.4 -52.3,-85.8;-43.5,-102 -51.9,-83.5;-42.9,-99.3 -51.6,-80.8;-42.4,-96.3 -51.1,-77.9;-41.9,-93.8 -50.8,-75.4;-41.5,-91.6 -50.5,-73.3;-41.2,-89.8 -50.2,-71.5;-40.9,-88.4 -50,-70.1;-40.7,-87.2 -49.8,-68.9;-40.5,-86.3 -49.7,-68;-40.4,-85.6 -49.6,-67.4;-40.3,-85.1 -49.5,-66.9;-40.2,-84.8 -49.5,-66.6;-40.2,-84.6 -49.4,-66.4;-40.1,-84.5 -49.4,-66.3;-40.1,-84.4 -49.4,-66.2;-40.1,-84.4 -49.4,-66.2;-40.1,-84.4 -49.4,-66.2;-40.1,-84.4 -49.4,-66.2;-40.1,-84.4 -49.4,-66.2;-40.1,-84.4 -49.4,-66.2;-40.1,-84.4 -49.4,-66.2;-40.1,-84.4 -49.4,-66.2;-40.1,-84.4 -49.4,-66.2;-40.1,-84.4 -49.4,-66.2;-40.1,-84.4 -49.4,-66.2;-40.1,-84.4 -49.4,-66.2"/></polyline><polyline id="aband" points="6,-214 0.5,-80 0.5,-80 6,-214"><animate attributeName="points" dur="2.8s" repeatCount="indefinite" values="6,-214 0.5,-80 0.5,-80 6,-214;6,-214 0.5,-80 0.5,-80 6,-214;6,-214 0.5,-80 0.5,-80 6,-214;6,-214 0.5,-80.2 0.5,-80.2 6,-214;6,-214 0.4,-80.5 0.4,-80.5 6,-214;6,-214 0.4,-81 0.4,-81 6,-214;6,-214 0.2,-81.7 0.2,-81.7 6,-214;6,-214 0.1,-82.7 0.1,-82.7 6,-214;6,-214 -0.1,-84 -0.1,-84 6,-214;6,-214 -0.4,-85.8 -0.4,-85.8 6,-214;6,-214 -0.8,-87.9 -0.8,-87.9 6,-214;6,-214 -1.2,-90.6 -1.2,-90.6 6,-214;6,-214 -1.7,-93.7 -1.7,-93.7 6,-214;6,-214 -2.3,-97.3 -2.3,-97.3 6,-214;6,-214 -2.8,-100.5 -2.8,-100.5 6,-214;6,-214 -3.2,-103.1 -3.2,-103.1 6,-214;6,-214 -3.6,-105.3 -3.6,-105.3 6,-214;6,-214 -3.9,-107 -3.9,-107 6,-214;6,-214 -4.1,-108.3 -4.1,-108.3 6,-214;6,-214 -4.3,-109.4 -4.3,-109.4 6,-214;6,-214 -4.4,-110.1 -4.4,-110.1 6,-214;6,-214 -4.5,-110.6 -4.5,-110.6 6,-214;6,-214 -4.5,-110.9 -4.5,-110.9 6,-214;6,-214 -4.5,-111 -4.5,-111 6,-214;6,-214 -4.5,-111.1 -4.5,-111.1 6,-214;6,-214 -4.5,-111.1 -4.5,-111.1 6,-214;6,-214 -4.5,-111.1 -4.5,-111.1 6,-214;6,-214 -4.5,-111.1 -4.5,-111.1 6,-214;6,-214 -4.5,-111.1 -4.5,-111.1 6,-214;6,-214 -4.5,-111.1 -4.5,-111.1 6,-214;6,-214 -4.5,-111.1 -4.5,-111.1 6,-214;6,-214 -4.5,-111.1 -4.5,-111.1 6,-214;6,-214 -4.5,-111.1 -4.5,-111.1 6,-214;6,-214 -4.5,-111.1 -4.5,-111.1 6,-214;6,-214 -4.5,-111.1 -4.5,-111.1 6,-214;6,-214 -4.5,-111 -4.5,-111 6,-214;6,-214 -4.5,-110.8 -4.5,-110.8 6,-214;6,-214 -4.5,-110.5 -4.5,-110.5 6,-214;6,-214 -4.4,-110.1 -4.4,-110.1 6,-214;6,-214 -4.3,-109.4 -4.3,-109.4 6,-214;6,-214 -4.1,-108.6 -4.1,-108.6 6,-214;6,-214 -3.9,-107.4 -3.9,-107.4 6,-214;6,-214 -3.7,-105.9 -3.7,-105.9 6,-214;6,-214 -3.4,-104.1 -3.4,-104.1 6,-214;6,-214 -3.1,-102 -3.1,-102 6,-214;6,-214 -2.6,-99.4 -2.6,-99.4 6,-214;6,-214 -2.1,-96.3 -2.1,-96.3 6,-214;6,-214 -1.6,-93.1 -1.6,-93.1 6,-214;6,-214 -1.2,-90.3 -1.2,-90.3 6,-214;6,-214 -0.8,-87.9 -0.8,-87.9 6,-214;6,-214 -0.4,-85.9 -0.4,-85.9 6,-214;6,-214 -0.2,-84.3 -0.2,-84.3 6,-214;6,-214 0,-83 0,-83 6,-214;6,-214 0.2,-82 0.2,-82 6,-214;6,-214 0.3,-81.3 0.3,-81.3 6,-214;6,-214 0.4,-80.7 0.4,-80.7 6,-214;6,-214 0.5,-80.4 0.5,-80.4 6,-214;6,-214 0.5,-80.1 0.5,-80.1 6,-214;6,-214 0.5,-80 0.5,-80 6,-214;6,-214 0.5,-80 0.5,-80 6,-214;6,-214 0.5,-80 0.5,-80 6,-214;6,-214 0.5,-80 0.5,-80 6,-214;6,-214 0.5,-80 0.5,-80 6,-214;6,-214 0.5,-80 0.5,-80 6,-214;6,-214 0.5,-80 0.5,-80 6,-214;6,-214 0.5,-80 0.5,-80 6,-214;6,-214 0.5,-80 0.5,-80 6,-214;6,-214 0.5,-80 0.5,-80 6,-214;6,-214 0.5,-80 0.5,-80 6,-214;6,-214 0.5,-80 0.5,-80 6,-214;6,-214 0.5,-80 0.5,-80 6,-214"/></polyline><polyline id="aarmR" points="-1.4,-161.7 2.6,-189.2 6,-212.7"><animate attributeName="points" dur="2.8s" repeatCount="indefinite" values="-1.4,-161.7 2.6,-189.2 6,-212.7;-1.4,-161.8 2.6,-189.2 6,-212.8;-1.4,-161.8 2.6,-189.3 6,-212.8;-1.5,-162 2.5,-189.4 6,-212.9;-1.6,-162.3 0.2,-189.9 6,-213;-1.8,-162.7 -1.6,-190.5 6,-213;-2,-163.5 -3.4,-191.1 6,-213;-2.4,-164.5 -5.3,-192 6,-213;-2.8,-165.8 -7.2,-193.1 6,-213;-3.4,-167.5 -9.1,-194.6 6,-213;-4.2,-169.6 -11.1,-196.4 6,-213;-5.1,-172.3 -13.1,-198.6 6,-213;-6.2,-175.4 -15,-201.4 6,-213;-7.4,-178.9 -16.5,-204.7 6,-213;-8.5,-182.1 -17.4,-207.8 6,-213;-9.4,-184.7 -17.9,-210.3 6,-213;-10.2,-186.8 -18,-212.5 6,-213;-10.8,-188.5 -17.9,-214.1 6,-213;-11.2,-189.8 -17.8,-215.4 6,-213;-11.6,-190.8 -17.6,-216.4 6,-213;-11.8,-191.5 -17.5,-217 6,-213;-12,-192 -17.3,-217.5 6,-213;-12.1,-192.3 -17.3,-217.7 6,-213;-12.2,-192.4 -17.2,-217.9 6,-213;-12.2,-192.5 -17.2,-217.9 6,-213;-12.2,-192.5 -17.2,-217.9 6,-213;-12.2,-192.5 -17.2,-217.9 6,-213;-12.2,-192.5 -17.2,-217.9 6,-213;-12.2,-192.5 -17.2,-217.9 6,-213;-12.2,-192.5 -17.2,-217.9 6,-213;-12.2,-192.5 -17.2,-217.9 6,-213;-12.2,-192.5 -17.2,-217.9 6,-213;-12.2,-192.5 -17.2,-217.9 6,-213;-12.2,-192.5 -17.2,-217.9 6,-213;-12.2,-192.5 -17.2,-217.9 6,-213;-12.2,-192.4 -17.2,-217.8 6,-213;-12.1,-192.3 -17.3,-217.7 6,-213;-12,-192 -17.3,-217.4 6,-213;-11.8,-191.5 -17.5,-217 6,-213;-11.6,-190.9 -17.6,-216.4 6,-213;-11.3,-190 -17.7,-215.6 6,-213;-10.9,-188.9 -17.9,-214.5 6,-213;-10.4,-187.5 -18,-213.1 6,-213;-9.8,-185.7 -17.9,-211.4 6,-213;-9,-183.5 -17.7,-209.2 6,-213;-8.1,-181 -17.2,-206.7 6,-213;-7.1,-178 -16.1,-203.8 6,-213;-6,-174.8 -14.6,-200.9 6,-213;-5,-172 -12.9,-198.4 6,-213;-4.2,-169.6 -11.1,-196.4 6,-213;-3.5,-167.7 -9.3,-194.7 6,-213;-2.9,-166.1 -7.5,-193.4 6,-213;-2.5,-164.8 -5.8,-192.3 6,-213;-2.1,-163.8 -4.1,-191.4 6,-213;-1.9,-163 -2.4,-190.7 6,-213;-1.7,-162.5 -0.8,-190.2 6,-213;-1.5,-162.1 1,-189.8 6,-213;-1.5,-161.9 2.5,-189.4 6,-212.9;-1.4,-161.8 2.6,-189.3 6,-212.8;-1.4,-161.8 2.6,-189.2 6,-212.8;-1.4,-161.7 2.6,-189.2 6,-212.7;-1.4,-161.7 2.6,-189.2 6,-212.7;-1.4,-161.7 2.6,-189.2 6,-212.7;-1.4,-161.7 2.6,-189.2 6,-212.7;-1.4,-161.7 2.6,-189.2 6,-212.7;-1.4,-161.7 2.6,-189.2 6,-212.7;-1.4,-161.7 2.6,-189.2 6,-212.7;-1.4,-161.7 2.6,-189.2 6,-212.7;-1.4,-161.7 2.6,-189.2 6,-212.7;-1.4,-161.7 2.6,-189.2 6,-212.7;-1.4,-161.7 2.6,-189.2 6,-212.7"/></polyline><polyline id="asleeveR" points="-1.4,-161.7 0.3,-173.3"><animate attributeName="points" dur="2.8s" repeatCount="indefinite" values="-1.4,-161.7 0.3,-173.3;-1.4,-161.8 0.3,-173.3;-1.4,-161.8 0.2,-173.3;-1.5,-162 0.2,-173.5;-1.6,-162.3 -0.8,-173.9;-1.8,-162.7 -1.7,-174.4;-2,-163.5 -2.6,-175.1;-2.4,-164.5 -3.6,-176;-2.8,-165.8 -4.7,-177.3;-3.4,-167.5 -5.8,-178.9;-4.2,-169.6 -7.1,-180.9;-5.1,-172.3 -8.5,-183.3;-6.2,-175.4 -9.9,-186.3;-7.4,-178.9 -11.2,-189.8;-8.5,-182.1 -12.3,-192.9;-9.4,-184.7 -13,-195.4;-10.2,-186.8 -13.5,-197.6;-10.8,-188.5 -13.8,-199.3;-11.2,-189.8 -14,-200.6;-11.6,-190.8 -14.1,-201.6;-11.8,-191.5 -14.2,-202.2;-12,-192 -14.2,-202.7;-12.1,-192.3 -14.3,-203;-12.2,-192.4 -14.3,-203.1;-12.2,-192.5 -14.3,-203.2;-12.2,-192.5 -14.3,-203.2;-12.2,-192.5 -14.3,-203.2;-12.2,-192.5 -14.3,-203.2;-12.2,-192.5 -14.3,-203.2;-12.2,-192.5 -14.3,-203.2;-12.2,-192.5 -14.3,-203.2;-12.2,-192.5 -14.3,-203.2;-12.2,-192.5 -14.3,-203.2;-12.2,-192.5 -14.3,-203.2;-12.2,-192.5 -14.3,-203.2;-12.2,-192.4 -14.3,-203.1;-12.1,-192.3 -14.3,-202.9;-12,-192 -14.2,-202.7;-11.8,-191.5 -14.2,-202.2;-11.6,-190.9 -14.1,-201.6;-11.3,-190 -14,-200.8;-10.9,-188.9 -13.8,-199.7;-10.4,-187.5 -13.6,-198.2;-9.8,-185.7 -13.2,-196.5;-9,-183.5 -12.7,-194.3;-8.1,-181 -11.9,-191.8;-7.1,-178 -10.9,-188.8;-6,-174.8 -9.6,-185.7;-5,-172 -8.3,-183.1;-4.2,-169.6 -7.1,-180.9;-3.5,-167.7 -5.9,-179;-2.9,-166.1 -4.9,-177.5;-2.5,-164.8 -3.9,-176.3;-2.1,-163.8 -2.9,-175.4;-1.9,-163 -2.1,-174.7;-1.7,-162.5 -1.3,-174.1;-1.5,-162.1 -0.5,-173.7;-1.5,-161.9 0.2,-173.4;-1.4,-161.8 0.2,-173.3;-1.4,-161.8 0.3,-173.3;-1.4,-161.7 0.3,-173.3;-1.4,-161.7 0.3,-173.3;-1.4,-161.7 0.3,-173.3;-1.4,-161.7 0.3,-173.3;-1.4,-161.7 0.3,-173.3;-1.4,-161.7 0.3,-173.3;-1.4,-161.7 0.3,-173.3;-1.4,-161.7 0.3,-173.3;-1.4,-161.7 0.3,-173.3;-1.4,-161.7 0.3,-173.3;-1.4,-161.7 0.3,-173.3"/></polyline><circle id="ahandR" r="4.6" cx="6" cy="-212.7"><animate attributeName="cy" dur="2.8s" repeatCount="indefinite" values="-212.7;-212.8;-212.8;-212.9;-213;-213;-213;-213;-213;-213;-213;-213;-213;-213;-213;-213;-213;-213;-213;-213;-213;-213;-213;-213;-213;-213;-213;-213;-213;-213;-213;-213;-213;-213;-213;-213;-213;-213;-213;-213;-213;-213;-213;-213;-213;-213;-213;-213;-213;-213;-213;-213;-213;-213;-213;-213;-213;-212.9;-212.8;-212.8;-212.7;-212.7;-212.7;-212.7;-212.7;-212.7;-212.7;-212.7;-212.7;-212.7;-212.7"/></circle></defs><use href="#aarmL" stroke="#25323f" stroke-width="13.8"/><use href="#aarmL" stroke="#c98d63" stroke-width="8.6"/><use href="#asleeveL" stroke="#25323f" stroke-width="17.4"/><use href="#asleeveL" stroke="#188278" stroke-width="12.2"/><use href="#ahandL" fill="#c98d63" stroke="#25323f" stroke-width="2.6"/><use href="#alegL" stroke="#25323f" stroke-width="17.2"/><use href="#alegL" stroke="#c98d63" stroke-width="12"/><use href="#ashortsL" stroke="#25323f" stroke-width="20.6"/><use href="#ashortsL" stroke="#28365f" stroke-width="15.4"/><use href="#afootL" stroke="#25323f" stroke-width="13.7"/><use href="#afootL" stroke="#d5dde6" stroke-width="8.5"/><use href="#atorso" stroke="#25323f" stroke-width="29.2"/><use href="#atorso" stroke="#22a699" stroke-width="24"/><use href="#apelvis" stroke="#25323f" stroke-width="22.2"/><use href="#apelvis" stroke="#34457d" stroke-width="17"/><use href="#aneck" stroke="#25323f" stroke-width="14.2"/><use href="#aneck" stroke="#e2a77d" stroke-width="9"/><use href="#ahair" fill="#3a2a22" stroke="#25323f" stroke-width="2.6"/><use href="#ahead" fill="#e2a77d" stroke="#25323f" stroke-width="2.6"/><use href="#aeyeR" fill="#25323f"/><use href="#alegR" stroke="#25323f" stroke-width="17.2"/><use href="#alegR" stroke="#e2a77d" stroke-width="12"/><use href="#ashortsR" stroke="#25323f" stroke-width="20.6"/><use href="#ashortsR" stroke="#34457d" stroke-width="15.4"/><use href="#afootR" stroke="#25323f" stroke-width="13.7"/><use href="#afootR" stroke="#ffffff" stroke-width="8.5"/><use href="#aband" stroke="#25323f" stroke-width="7.8"/><use href="#aband" stroke="#e4572e" stroke-width="2.6"/><use href="#aarmR" stroke="#25323f" stroke-width="13.8"/><use href="#aarmR" stroke="#e2a77d" stroke-width="8.6"/><use href="#asleeveR" stroke="#25323f" stroke-width="17.4"/><use href="#asleeveR" stroke="#22a699" stroke-width="12.2"/><use href="#ahandR" fill="#e2a77d" stroke="#25323f" stroke-width="2.6"/></g><g class="s"><rect x="-148.3" y="0" width="252.6" height="12.5" fill="#dfe6ee"/><line x1="-148.3" y1="0" x2="104.3" y2="0" stroke="#a9b6c3" stroke-width="1.6"/><line x1="6" y1="0" x2="6" y2="-220" stroke="#25323f" stroke-width="6.6" stroke-linecap="round"/><line x1="6" y1="0" x2="6" y2="-220" stroke="#c9d3dd" stroke-width="4" stroke-linecap="round"/><line x1="6" y1="0" x2="6" y2="-220" stroke="#25323f" stroke-width="6.6" stroke-linecap="round"/><line x1="6" y1="0" x2="6" y2="-220" stroke="#c9d3dd" stroke-width="4" stroke-linecap="round"/><line x1="6" y1="-214" x2="6" y2="-214" stroke="#25323f" stroke-width="5.6" stroke-linecap="round"/><line x1="6" y1="-214" x2="6" y2="-214" stroke="#6b7685" stroke-width="3" stroke-linecap="round"/><ellipse cx="-6" cy="0" rx="14" ry="3" fill="#9fb0c0" opacity="0.35"></ellipse><defs><polyline id="sarmL" points="-12.2,-192.5 -17.2,-217.9 6,-213"></polyline><polyline id="ssleeveL" points="-12.2,-192.5 -14.3,-203.2"></polyline><circle id="shandL" r="4.6" cx="6" cy="-213"></circle><polyline id="slegL" points="-6,-153 -4.5,-111.1 -45.2,-106.1"></polyline><polyline id="sshortsL" points="-6,-153 -5.3,-134.1"></polyline><polyline id="sfootL" points="-45.4,-112.7 -53.4,-93.9"></polyline><polyline id="storso" points="-6.7,-158 -9.1,-174.8 -11.8,-190.5"></polyline><polyline id="spelvis" points="-6,-153 -7,-159.9 -6,-153"></polyline><polyline id="sneck" points="-12.5,-194.5 -15.7,-203.9"></polyline><circle id="shair" r="10.8" cx="-22.1" cy="-212.5"></circle><circle id="shead" r="11" cx="-19" cy="-211.4"></circle><circle id="seyeR" r="1.6" cx="-13.3" cy="-215.4"></circle><polyline id="slegR" points="-6,-153 -4.5,-111.1 -45.2,-106.1"></polyline><polyline id="sshortsR" points="-6,-153 -5.3,-134.1"></polyline><polyline id="sfootR" points="-45.4,-112.7 -53.4,-93.9"></polyline><polyline id="sband" points="6,-214 -4.5,-111.1 -4.5,-111.1 6,-214"></polyline><polyline id="sarmR" points="-12.2,-192.5 -17.2,-217.9 6,-213"></polyline><polyline id="ssleeveR" points="-12.2,-192.5 -14.3,-203.2"></polyline><circle id="shandR" r="4.6" cx="6" cy="-213"></circle></defs><use href="#sarmL" stroke="#25323f" stroke-width="13.8"/><use href="#sarmL" stroke="#c98d63" stroke-width="8.6"/><use href="#ssleeveL" stroke="#25323f" stroke-width="17.4"/><use href="#ssleeveL" stroke="#188278" stroke-width="12.2"/><use href="#shandL" fill="#c98d63" stroke="#25323f" stroke-width="2.6"/><use href="#slegL" stroke="#25323f" stroke-width="17.2"/><use href="#slegL" stroke="#c98d63" stroke-width="12"/><use href="#sshortsL" stroke="#25323f" stroke-width="20.6"/><use href="#sshortsL" stroke="#28365f" stroke-width="15.4"/><use href="#sfootL" stroke="#25323f" stroke-width="13.7"/><use href="#sfootL" stroke="#d5dde6" stroke-width="8.5"/><use href="#storso" stroke="#25323f" stroke-width="29.2"/><use href="#storso" stroke="#22a699" stroke-width="24"/><use href="#spelvis" stroke="#25323f" stroke-width="22.2"/><use href="#spelvis" stroke="#34457d" stroke-width="17"/><use href="#sneck" stroke="#25323f" stroke-width="14.2"/><use href="#sneck" stroke="#e2a77d" stroke-width="9"/><use href="#shair" fill="#3a2a22" stroke="#25323f" stroke-width="2.6"/><use href="#shead" fill="#e2a77d" stroke="#25323f" stroke-width="2.6"/><use href="#seyeR" fill="#25323f"/><use href="#slegR" stroke="#25323f" stroke-width="17.2"/><use href="#slegR" stroke="#e2a77d" stroke-width="12"/><use href="#sshortsR" stroke="#25323f" stroke-width="20.6"/><use href="#sshortsR" stroke="#34457d" stroke-width="15.4"/><use href="#sfootR" stroke="#25323f" stroke-width="13.7"/><use href="#sfootR" stroke="#ffffff" stroke-width="8.5"/><use href="#sband" stroke="#25323f" stroke-width="7.8"/><use href="#sband" stroke="#e4572e" stroke-width="2.6"/><use href="#sarmR" stroke="#25323f" stroke-width="13.8"/><use href="#sarmR" stroke="#e2a77d" stroke-width="8.6"/><use href="#ssleeveR" stroke="#25323f" stroke-width="17.4"/><use href="#ssleeveR" stroke="#22a699" stroke-width="12.2"/><use href="#shandR" fill="#e2a77d" stroke="#25323f" stroke-width="2.6"/></g></svg>
